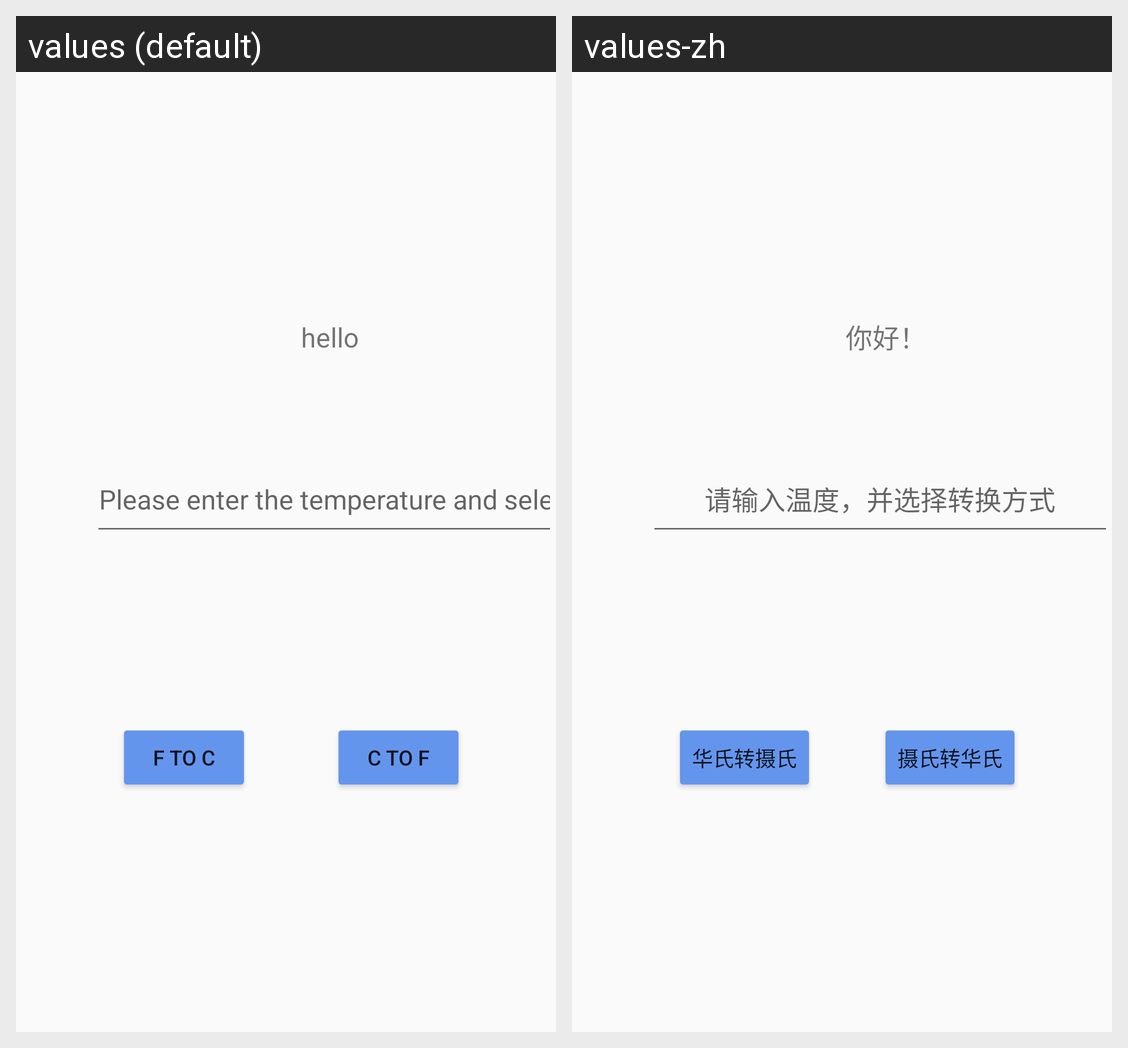

This grid shows one Android layout under two languages. Give, for every string resource on the screen, its name, the default text and each shown locale's text.
Android screen res/layout/activity_main.xml rendered under 2 locales, left to right: values (default), values-zh. Device: Nexus 5 (rendered at 1080×1920; each locale shown at half size, 540×960, under a caption strip naming it); theme AppTheme.
Strings drawn on this screen, with the default value and each locale's value (text and hints the layout hard-codes, and strings that could not be matched under every locale, appear in the picture but are not listed):

hint
  values: Please enter the temperature and select the conversion mode
  values-zh: 请输入温度，并选择转换方式

FtoC
  values: F to C
  values-zh: 华氏转摄氏

CtoF
  values: C to F
  values-zh: 摄氏转华氏

hello
  values: hello
  values-zh: 你好！
